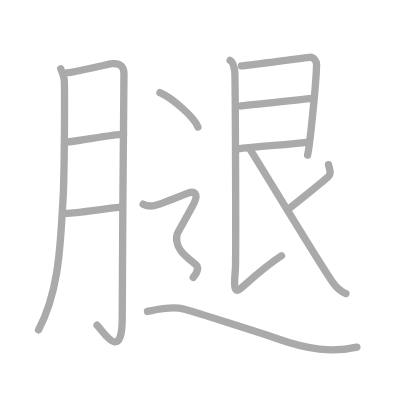
t = 0.00 s
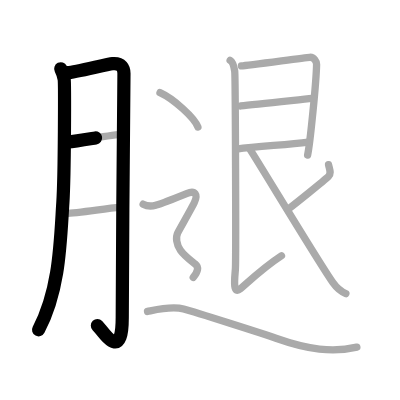
t = 2.50 s
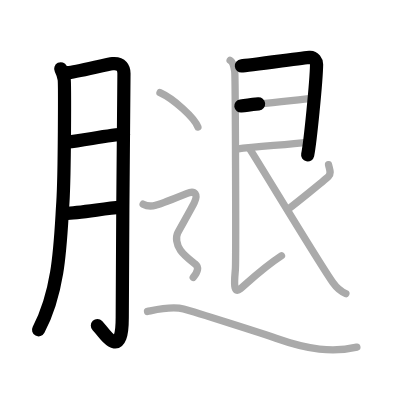
t = 5.25 s
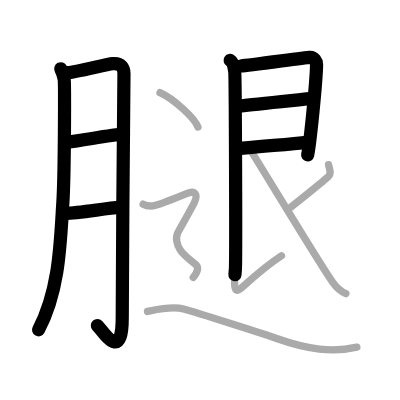
t = 7.75 s
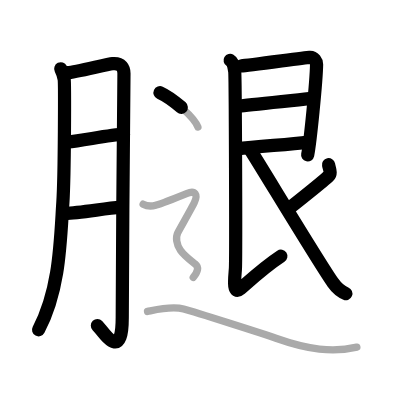
t = 10.50 s
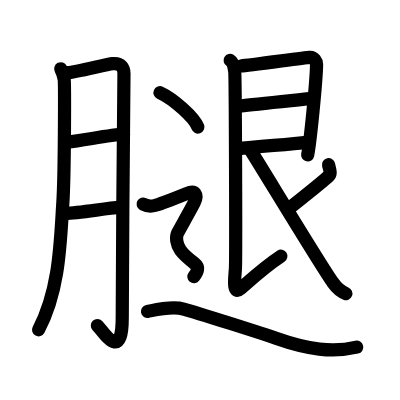
t = 13.00 s

The animated SVG that drew these frames (rendered in a browser with its animation timeline set to each time). Animation: 13 SMIL elements (animate=13); one cycle of 13.00 s.

<?xml version="1.0" standalone="no"?>
<!DOCTYPE svg PUBLIC "-//W3C//DTD SVG 1.1//EN"   "http://www.w3.org/Graphics/SVG/1.1/DTD/svg11.dtd">
<svg width="400px" height="400px"  version="1.1" xmlns="http://www.w3.org/2000/svg">
  <defs>
    <marker id="Triangle" viewBox="0 0 10 10" refX="0" refY="5" markerUnits="strokeWidth" markerWidth="3" style="stroke-opacity:0%;fill:#aaaaaa;" markerHeight="2" orient="auto">
      <path d="M 0 0 L 10 5 L 0 10 z" />
    </marker>
    
    <marker id="Arrow" viewBox="0 0 10 10" refX="5" refY="5" markerUnits="strokeWidth" markerWidth="1.8" style="stroke-opacity:0%;fill:#770000;" markerHeight="2" orient="auto">
      <path d="M 0 4 L 6 4 L 4 1 L 10 5 L 4 9 L 6 6 L 0 6 z" />
        <circle cx="5" cy="5" r="5" />
      </marker>
    
    <marker id="TriangleRed" viewBox="0 0 10 10" refX="0" refY="5" markerUnits="strokeWidth" markerWidth="3" style="stroke-opacity:0%;fill:#CC0000;" markerHeight="2" orient="auto">
      <path d="M 0 0 L 10 5 L 0 10 z" />
    </marker>
    
    <marker id="ArrowRed" viewBox="0 0 10 10" refX="5" refY="5" markerUnits="strokeWidth" markerWidth="1.8" style="stroke-opacity:0%;fill:#CC0000;" markerHeight="2" orient="auto">
      <path d="M 0 4 L 6 4 L 4 1 L 10 5 L 4 9 L 6 6 L 0 6 z" />
        <circle cx="5" cy="5" r="5" />
      </marker>
    
  </defs>
  
  <path style="fill:#ffffff; fill-opacity:100%; fill-rule:evenodd; stroke-width:0;" d="M 0 0 L 400px 0 L 400px 400px L 0 400px L 0 0" />

  <g transform="scale(3.6697247706422 3.6697247706422)">
<path style="fill:none; fill-opacity:0%; fill-rule:evenodd; stroke:#aaaaaa; stroke-opacity:100%; stroke-width: 1.5pt; stroke-linejoin:round; stroke-linecap:round;" d="M16.55 18.74c0.47 0.95 0.78 1.88 0.94 2.8c0.16 0.92 0.14 25.9-0.36 33.63c-0.71 11-0.88 23.83-6.63 34.72"></path>
<path style="fill:none; fill-opacity:0%; fill-rule:evenodd; stroke:#aaaaaa; stroke-opacity:100%; stroke-width: 1.5pt; stroke-linejoin:round; stroke-linecap:round;" d="M18.43 19.81c1.87-0.06 10.84-2.34 12.23-2.46c2.5-0.23 3.12 1.31 3.12 2.67c0 3.23-0.47 48.22-0.47 66.55c0 12.61-5.27 3.55-6.87 2.04"></path>
<path style="fill:none; fill-opacity:0%; fill-rule:evenodd; stroke:#aaaaaa; stroke-opacity:100%; stroke-width: 1.5pt; stroke-linejoin:round; stroke-linecap:round;" d="M18.43 38.7c4.11-0.35 11.63-2.04 15.24-2.07"></path>
<path style="fill:none; fill-opacity:0%; fill-rule:evenodd; stroke:#aaaaaa; stroke-opacity:100%; stroke-width: 1.5pt; stroke-linejoin:round; stroke-linecap:round;" d="M17.88 58.15c3.38-0.08 10.38-1.28 14.97-1.7"></path>
<path style="fill:none; fill-opacity:0%; fill-rule:evenodd; stroke:#aaaaaa; stroke-opacity:100%; stroke-width: 1.5pt; stroke-linejoin:round; stroke-linecap:round;" d="M65.79 17.97c1.59-0.11 17.14-2.22 18.59-2.35c1.21-0.11 1.91 1.23 1.89 1.9c-0.08 4.76-1.75 21.46-2.44 24.74"></path>
<path style="fill:none; fill-opacity:0%; fill-rule:evenodd; stroke:#aaaaaa; stroke-opacity:100%; stroke-width: 1.5pt; stroke-linejoin:round; stroke-linecap:round;" d="M65.63 28.88c4-0.53 15.61-1.65 19.45-2.07"></path>
<path style="fill:none; fill-opacity:0%; fill-rule:evenodd; stroke:#aaaaaa; stroke-opacity:100%; stroke-width: 1.5pt; stroke-linejoin:round; stroke-linecap:round;" d="M64.47 40.62c6.03-0.87 13.54-1.08 19.51-1.9"></path>
<path style="fill:none; fill-opacity:0%; fill-rule:evenodd; stroke:#aaaaaa; stroke-opacity:100%; stroke-width: 1.5pt; stroke-linejoin:round; stroke-linecap:round;" d="M62.71 16.44c0.91 0.54 1.07 1.91 1.25 2.98c0.18 1.07 0.38 51.32 0.18 53.98c-0.18 2.41-0.8 7.13 1.38 5.26c2.17-1.87 6.48-5.91 11.18-8.97"></path>
<path style="fill:none; fill-opacity:0%; fill-rule:evenodd; stroke:#aaaaaa; stroke-opacity:100%; stroke-width: 1.5pt; stroke-linejoin:round; stroke-linecap:round;" d="M89.53 44.87c0.24 1.19 0.85 2.35-0.01 3.18c-1.26 1.21-8.96 7.39-11.15 9.06"></path>
<path style="fill:none; fill-opacity:0%; fill-rule:evenodd; stroke:#aaaaaa; stroke-opacity:100%; stroke-width: 1.5pt; stroke-linejoin:round; stroke-linecap:round;" d="M68 40.5c3.35 5.22 19.09 31.39 22.73 36.52c1.23 1.74 2.29 2.48 3.52 2.98"></path>
<path style="fill:none; fill-opacity:0%; fill-rule:evenodd; stroke:#aaaaaa; stroke-opacity:100%; stroke-width: 1.5pt; stroke-linejoin:round; stroke-linecap:round;" d="M43.6 25.25c3.65 1.66 9.42 6.81 10.33 9.38"></path>
<path style="fill:none; fill-opacity:0%; fill-rule:evenodd; stroke:#aaaaaa; stroke-opacity:100%; stroke-width: 1.5pt; stroke-linejoin:round; stroke-linecap:round;" d="M39 55.64c1.71 0.91 2.85 0.45 3.61 0.23s7.09-2.66 8.23-3.12c2.41-0.99 3.16 0.26 2.09 2.49c-0.67 1.41-3.92 7.07-4.5 8.2s-0.38 3.17 0.76 4.76c1.14 1.59 2.89 2.84 4.04 3.76c1 0.8 0.75 2.05-0.57 3.62c-1.0"></path>
<path style="fill:none; fill-opacity:0%; fill-rule:evenodd; stroke:#aaaaaa; stroke-opacity:100%; stroke-width: 1.5pt; stroke-linejoin:round; stroke-linecap:round;" d="M40.2 84.87c2.19-0.44 6.56-1.55 9.84-0.66c3.28 0.88 21.93 6.82 25.15 7.96c8.75 3.09 15.49 3.98 22.05 2.43"></path>

<path style="fill:none; fill-opacity:0%; fill-rule:evenodd; stroke:#000000; stroke-opacity:100%; stroke-width: 2.7pt; stroke-linejoin:round; stroke-linecap:round;" d="M16.55 18.74c0.47 0.95 0.78 1.88 0.94 2.8c0.16 0.92 0.14 25.9-0.36 33.63c-0.71 11-0.88 23.83-6.63 34.72" pathLength="100" stroke-dashoffset="100" stroke-dasharray="100 105"><animate id="dashAnim1" attributeName="stroke-dashoffset" from="100" to="0" dur="1s" calcMode="linear" fill="freeze"/></path>
<path style="fill:none; fill-opacity:0%; fill-rule:evenodd; stroke:#000000; stroke-opacity:100%; stroke-width: 2.7pt; stroke-linejoin:round; stroke-linecap:round;" d="M18.43 19.81c1.87-0.06 10.84-2.34 12.23-2.46c2.5-0.23 3.12 1.31 3.12 2.67c0 3.23-0.47 48.22-0.47 66.55c0 12.61-5.27 3.55-6.87 2.04" pathLength="100" stroke-dashoffset="100" stroke-dasharray="100 105"><animate id="dashAnim2" attributeName="stroke-dashoffset" from="100" to="0" dur="1s" calcMode="linear" begin="dashAnim1.end" fill="freeze"/></path>
<path style="fill:none; fill-opacity:0%; fill-rule:evenodd; stroke:#000000; stroke-opacity:100%; stroke-width: 2.7pt; stroke-linejoin:round; stroke-linecap:round;" d="M18.43 38.7c4.11-0.35 11.63-2.04 15.24-2.07" pathLength="100" stroke-dashoffset="100" stroke-dasharray="100 105"><animate id="dashAnim3" attributeName="stroke-dashoffset" from="100" to="0" dur="1s" calcMode="linear" begin="dashAnim2.end" fill="freeze"/></path>
<path style="fill:none; fill-opacity:0%; fill-rule:evenodd; stroke:#000000; stroke-opacity:100%; stroke-width: 2.7pt; stroke-linejoin:round; stroke-linecap:round;" d="M17.88 58.15c3.38-0.08 10.38-1.28 14.97-1.7" pathLength="100" stroke-dashoffset="100" stroke-dasharray="100 105"><animate id="dashAnim4" attributeName="stroke-dashoffset" from="100" to="0" dur="1s" calcMode="linear" begin="dashAnim3.end" fill="freeze"/></path>
<path style="fill:none; fill-opacity:0%; fill-rule:evenodd; stroke:#000000; stroke-opacity:100%; stroke-width: 2.7pt; stroke-linejoin:round; stroke-linecap:round;" d="M65.79 17.97c1.59-0.11 17.14-2.22 18.59-2.35c1.21-0.11 1.91 1.23 1.89 1.9c-0.08 4.76-1.75 21.46-2.44 24.74" pathLength="100" stroke-dashoffset="100" stroke-dasharray="100 105"><animate id="dashAnim5" attributeName="stroke-dashoffset" from="100" to="0" dur="1s" calcMode="linear" begin="dashAnim4.end" fill="freeze"/></path>
<path style="fill:none; fill-opacity:0%; fill-rule:evenodd; stroke:#000000; stroke-opacity:100%; stroke-width: 2.7pt; stroke-linejoin:round; stroke-linecap:round;" d="M65.63 28.88c4-0.53 15.61-1.65 19.45-2.07" pathLength="100" stroke-dashoffset="100" stroke-dasharray="100 105"><animate id="dashAnim6" attributeName="stroke-dashoffset" from="100" to="0" dur="1s" calcMode="linear" begin="dashAnim5.end" fill="freeze"/></path>
<path style="fill:none; fill-opacity:0%; fill-rule:evenodd; stroke:#000000; stroke-opacity:100%; stroke-width: 2.7pt; stroke-linejoin:round; stroke-linecap:round;" d="M64.47 40.62c6.03-0.87 13.54-1.08 19.51-1.9" pathLength="100" stroke-dashoffset="100" stroke-dasharray="100 105"><animate id="dashAnim7" attributeName="stroke-dashoffset" from="100" to="0" dur="1s" calcMode="linear" begin="dashAnim6.end" fill="freeze"/></path>
<path style="fill:none; fill-opacity:0%; fill-rule:evenodd; stroke:#000000; stroke-opacity:100%; stroke-width: 2.7pt; stroke-linejoin:round; stroke-linecap:round;" d="M62.71 16.44c0.91 0.54 1.07 1.91 1.25 2.98c0.18 1.07 0.38 51.32 0.18 53.98c-0.18 2.41-0.8 7.13 1.38 5.26c2.17-1.87 6.48-5.91 11.18-8.97" pathLength="100" stroke-dashoffset="100" stroke-dasharray="100 105"><animate id="dashAnim8" attributeName="stroke-dashoffset" from="100" to="0" dur="1s" calcMode="linear" begin="dashAnim7.end" fill="freeze"/></path>
<path style="fill:none; fill-opacity:0%; fill-rule:evenodd; stroke:#000000; stroke-opacity:100%; stroke-width: 2.7pt; stroke-linejoin:round; stroke-linecap:round;" d="M89.53 44.87c0.24 1.19 0.85 2.35-0.01 3.18c-1.26 1.21-8.96 7.39-11.15 9.06" pathLength="100" stroke-dashoffset="100" stroke-dasharray="100 105"><animate id="dashAnim9" attributeName="stroke-dashoffset" from="100" to="0" dur="1s" calcMode="linear" begin="dashAnim8.end" fill="freeze"/></path>
<path style="fill:none; fill-opacity:0%; fill-rule:evenodd; stroke:#000000; stroke-opacity:100%; stroke-width: 2.7pt; stroke-linejoin:round; stroke-linecap:round;" d="M68 40.5c3.35 5.22 19.09 31.39 22.73 36.52c1.23 1.74 2.29 2.48 3.52 2.98" pathLength="100" stroke-dashoffset="100" stroke-dasharray="100 105"><animate id="dashAnim10" attributeName="stroke-dashoffset" from="100" to="0" dur="1s" calcMode="linear" begin="dashAnim9.end" fill="freeze"/></path>
<path style="fill:none; fill-opacity:0%; fill-rule:evenodd; stroke:#000000; stroke-opacity:100%; stroke-width: 2.7pt; stroke-linejoin:round; stroke-linecap:round;" d="M43.6 25.25c3.65 1.66 9.42 6.81 10.33 9.38" pathLength="100" stroke-dashoffset="100" stroke-dasharray="100 105"><animate id="dashAnim11" attributeName="stroke-dashoffset" from="100" to="0" dur="1s" calcMode="linear" begin="dashAnim10.end" fill="freeze"/></path>
<path style="fill:none; fill-opacity:0%; fill-rule:evenodd; stroke:#000000; stroke-opacity:100%; stroke-width: 2.7pt; stroke-linejoin:round; stroke-linecap:round;" d="M39 55.64c1.71 0.91 2.85 0.45 3.61 0.23s7.09-2.66 8.23-3.12c2.41-0.99 3.16 0.26 2.09 2.49c-0.67 1.41-3.92 7.07-4.5 8.2s-0.38 3.17 0.76 4.76c1.14 1.59 2.89 2.84 4.04 3.76c1 0.8 0.75 2.05-0.57 3.62c-1.0" pathLength="100" stroke-dashoffset="100" stroke-dasharray="100 105"><animate id="dashAnim12" attributeName="stroke-dashoffset" from="100" to="0" dur="1s" calcMode="linear" begin="dashAnim11.end" fill="freeze"/></path>
<path style="fill:none; fill-opacity:0%; fill-rule:evenodd; stroke:#000000; stroke-opacity:100%; stroke-width: 2.7pt; stroke-linejoin:round; stroke-linecap:round;" d="M40.2 84.87c2.19-0.44 6.56-1.55 9.84-0.66c3.28 0.88 21.93 6.82 25.15 7.96c8.75 3.09 15.49 3.98 22.05 2.43" pathLength="100" stroke-dashoffset="100" stroke-dasharray="100 105"><animate id="dashAnim13" attributeName="stroke-dashoffset" from="100" to="0" dur="1s" calcMode="linear" begin="dashAnim12.end" fill="freeze"/></path>

</g>

</svg>  
          
